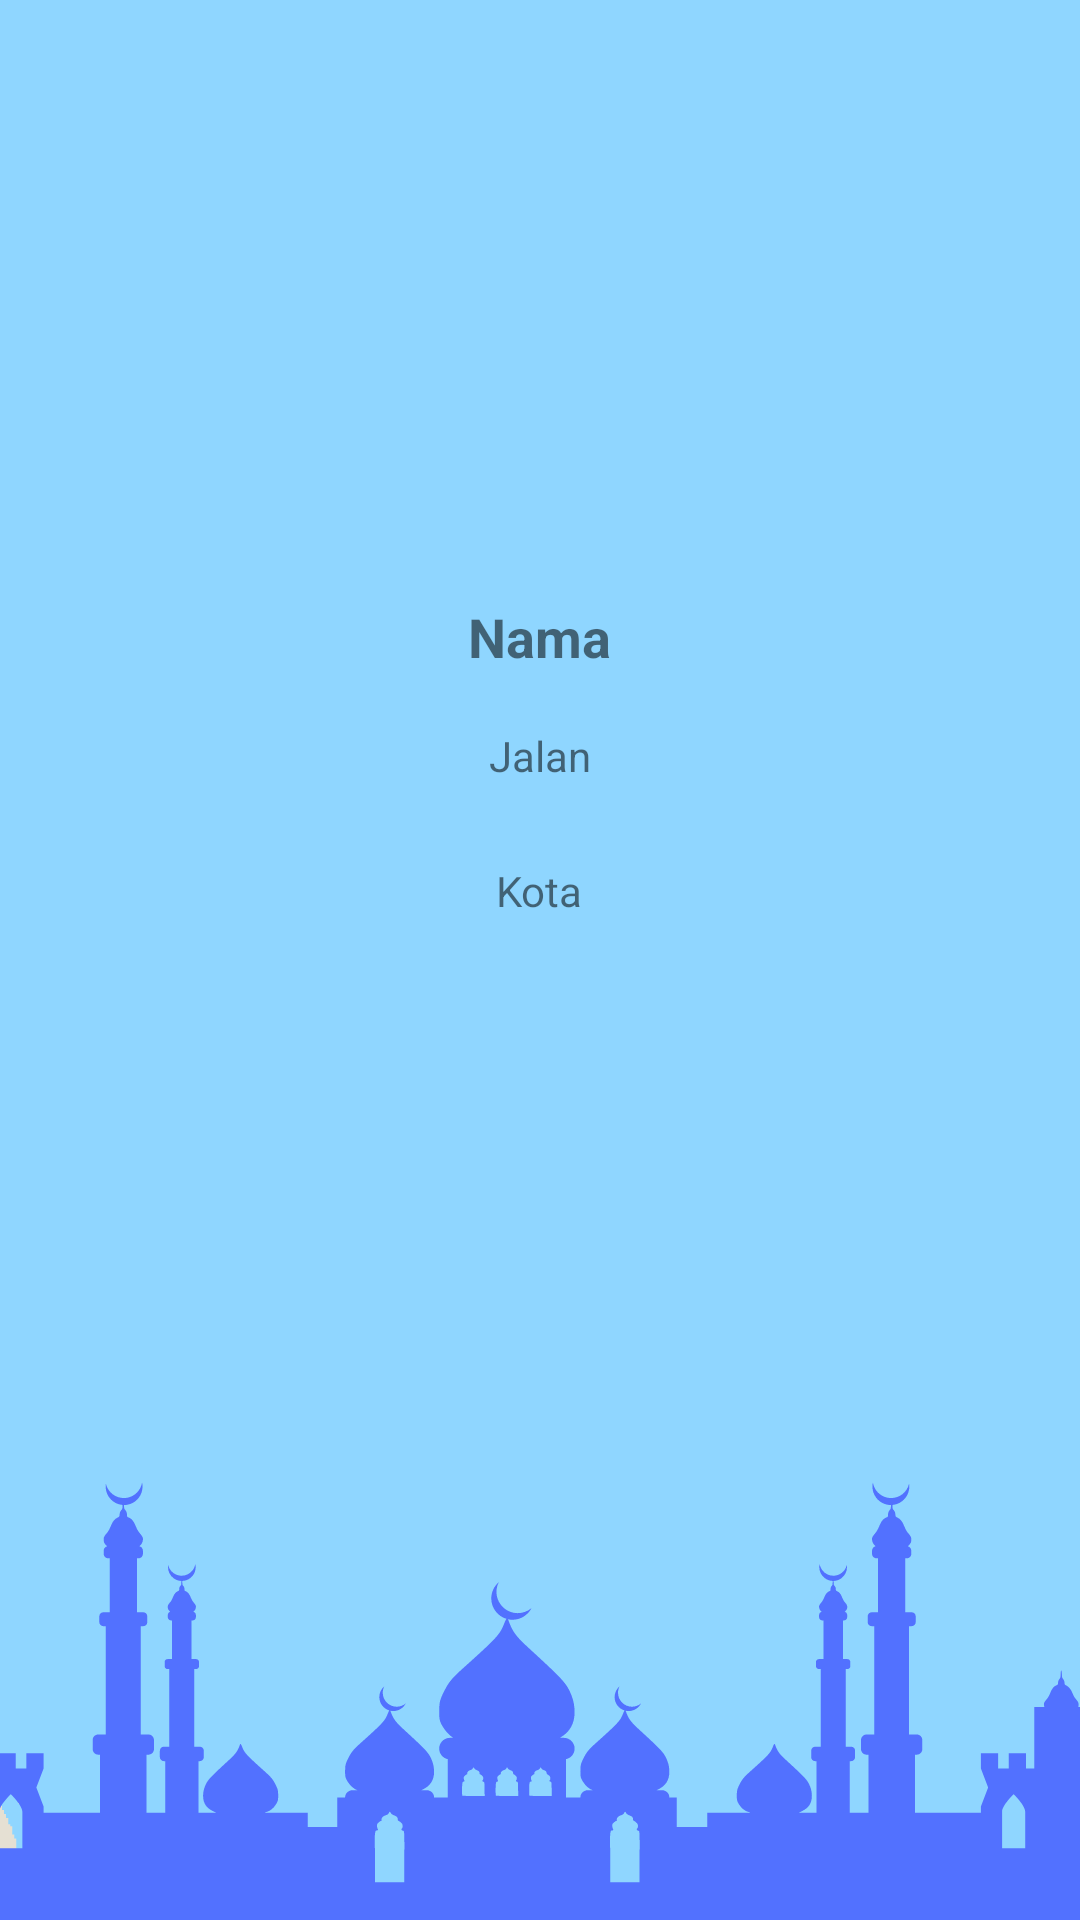

Produce the Android XML layout that renders to this screen, including the resource entries it uses.
<!-- AndroidManifest.xml: application theme Theme.SignupLoginRealtime -->
<!-- res/layout/activity_daftar.xml -->
<?xml version="1.0" encoding="utf-8"?>
<LinearLayout xmlns:android="http://schemas.android.com/apk/res/android"
    xmlns:tools="http://schemas.android.com/tools"
    android:layout_width="match_parent"
    android:background="@drawable/profilebkg"
    android:layout_height="match_parent">

    <androidx.core.widget.NestedScrollView
        android:layout_width="match_parent"
        android:layout_height="match_parent"
        android:layout_marginTop="10dp"
        android:padding="10dp" >

        <LinearLayout
            android:layout_width="match_parent"
            android:layout_height="match_parent"
            android:gravity="center"
            android:orientation="vertical">

            <ImageView
                android:layout_width="125dp"
                android:layout_height="170dp"
                android:id="@+id/gbr"
                android:scaleType="centerCrop"/>

            <TextView
                android:id="@+id/txnama"
                android:layout_width="wrap_content"
                android:layout_height="wrap_content"
                android:text="Nama"
                android:layout_marginTop="10dp"
                android:textSize="18sp"
                android:textStyle="bold"
                tools:ignore="HardcodedText" />

            <TextView
                android:id="@+id/txtjln"
                android:layout_width="wrap_content"
                android:layout_height="wrap_content"
                android:text="Jalan"
                android:padding="8dp"
                android:layout_marginTop="10dp"
                tools:ignore="HardcodedText" />

            <TextView
                android:id="@+id/txtkota"
                android:layout_width="wrap_content"
                android:layout_height="wrap_content"
                android:text="Kota"
                android:padding="8dp"
                android:layout_marginTop="10dp"
                tools:ignore="HardcodedText" />

        </LinearLayout>
    </androidx.core.widget.NestedScrollView>
</LinearLayout>
<!-- resources referenced by this layout -->
<resources>
  <!-- drawable profilebkg: png bitmap (drawable-v24, 28561 bytes) -->
  <style name="Theme.SignupLoginRealtime" parent="Theme.MaterialComponents.DayNight.NoActionBar">
          
          <item name="colorPrimary">@color/lavender</item>
          <item name="colorPrimaryVariant">@color/lavender</item>
          <item name="colorOnPrimary">@color/white</item>
          
          <item name="colorSecondary">@color/teal_200</item>
          <item name="colorSecondaryVariant">@color/teal_700</item>
          <item name="colorOnSecondary">@color/black</item>
          
          <item name="android:statusBarColor">?attr/colorPrimaryVariant</item>
          
      </style>
  <color name="lavender">#8692f7</color>
  <color name="white">#FFFFFFFF</color>
  <color name="teal_200">#FF03DAC5</color>
  <color name="teal_700">#FF018786</color>
  <color name="black">#FF000000</color>
</resources>
